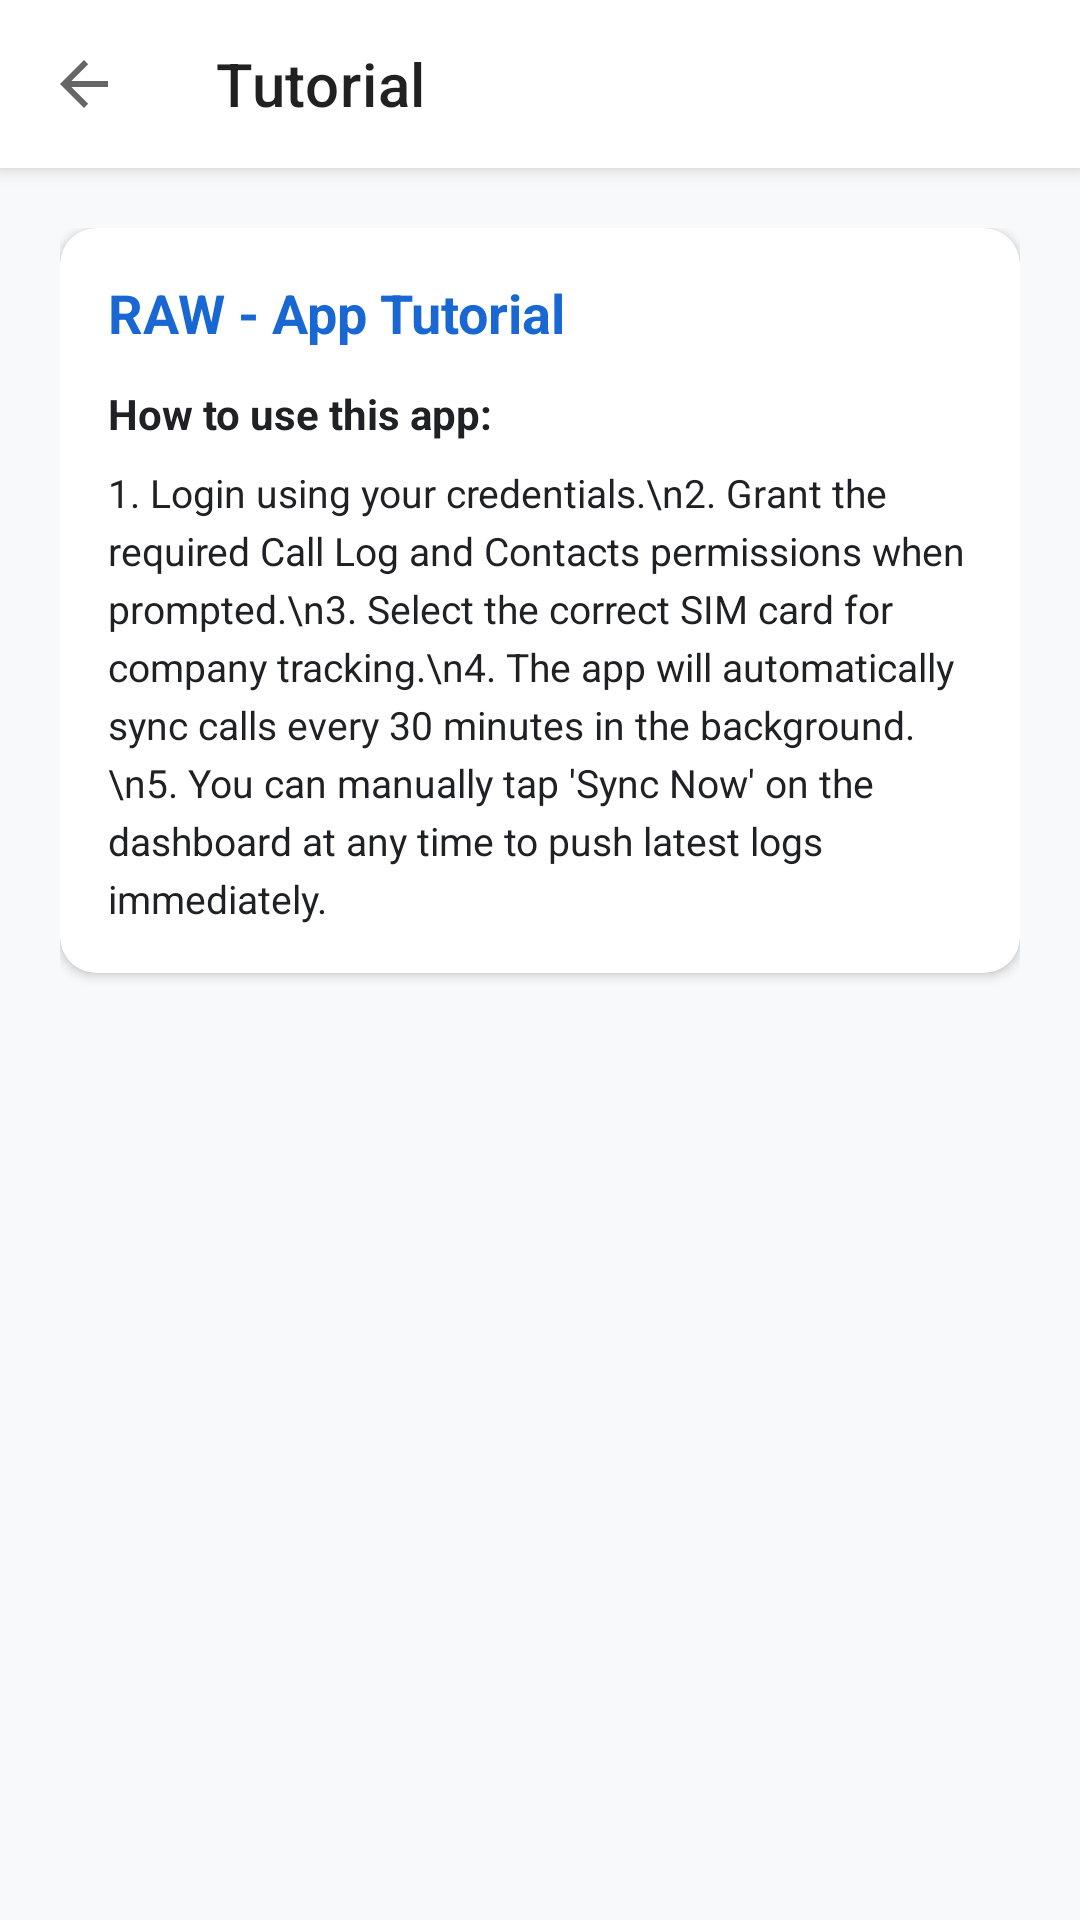

This screen was rendered from an Android layout file. Write that file and the resources it references.
<!-- AndroidManifest.xml: activity theme Theme.HRCallTracker -->
<!-- res/layout/activity_tutorial.xml -->
<?xml version="1.0" encoding="utf-8"?>
<LinearLayout xmlns:android="http://schemas.android.com/apk/res/android"
    xmlns:app="http://schemas.android.com/apk/res-auto"
    android:layout_width="match_parent"
    android:layout_height="match_parent"
    android:background="@color/bg_light_gray"
    android:orientation="vertical">

    <androidx.appcompat.widget.Toolbar
        android:id="@+id/toolbarLayout"
        android:layout_width="match_parent"
        android:layout_height="?attr/actionBarSize"
        android:background="@color/surface_white"
        android:elevation="4dp"
        app:navigationIcon="?attr/homeAsUpIndicator"
        app:title="Tutorial" />

    <androidx.core.widget.NestedScrollView
        android:layout_width="match_parent"
        android:layout_height="match_parent"
        android:padding="20dp">

        <androidx.cardview.widget.CardView
            android:layout_width="match_parent"
            android:layout_height="wrap_content"
            app:cardCornerRadius="12dp"
            app:cardElevation="2dp">

            <LinearLayout
                android:layout_width="match_parent"
                android:layout_height="wrap_content"
                android:orientation="vertical"
                android:padding="16dp">

                <TextView
                    android:layout_width="wrap_content"
                    android:layout_height="wrap_content"
                    android:text="RAW - App Tutorial"
                    android:textColor="@color/primary_blue"
                    android:textSize="18sp"
                    android:textStyle="bold" />

                <TextView
                    android:layout_width="match_parent"
                    android:layout_height="wrap_content"
                    android:layout_marginTop="12dp"
                    android:text="How to use this app:"
                    android:textColor="@color/text_primary"
                    android:textStyle="bold"
                    android:textSize="14sp" />

                <TextView
                    android:layout_width="match_parent"
                    android:layout_height="wrap_content"
                    android:layout_marginTop="8dp"
                    android:text="1. Login using your credentials.\n2. Grant the required Call Log and Contacts permissions when prompted.\n3. Select the correct SIM card for company tracking.\n4. The app will automatically sync calls every 30 minutes in the background.\n5. You can manually tap 'Sync Now' on the dashboard at any time to push latest logs immediately."
                    android:textColor="@color/text_primary"
                    android:textSize="13sp"
                    android:lineSpacingExtra="4dp" />
            </LinearLayout>
        </androidx.cardview.widget.CardView>
    </androidx.core.widget.NestedScrollView>

</LinearLayout>
<!-- resources referenced by this layout -->
<resources>
  <color name="bg_light_gray">#F8F9FA</color>
  <color name="primary_blue">#1967D2</color>
  <color name="surface_white">#FFFFFF</color>
  <color name="text_primary">#202124</color>
  <style name="Theme.HRCallTracker" parent="Theme.MaterialComponents.Light.NoActionBar">
          <item name="colorPrimary">@color/primary_blue</item>
          <item name="colorPrimaryDark">@color/primary_blue</item>
          <item name="colorAccent">@color/status_green</item>
          <item name="android:statusBarColor">@color/bg_light_gray</item>
          <item name="android:windowBackground">@color/surface_white</item>
      </style>
  <color name="status_green">#34A853</color>
</resources>
